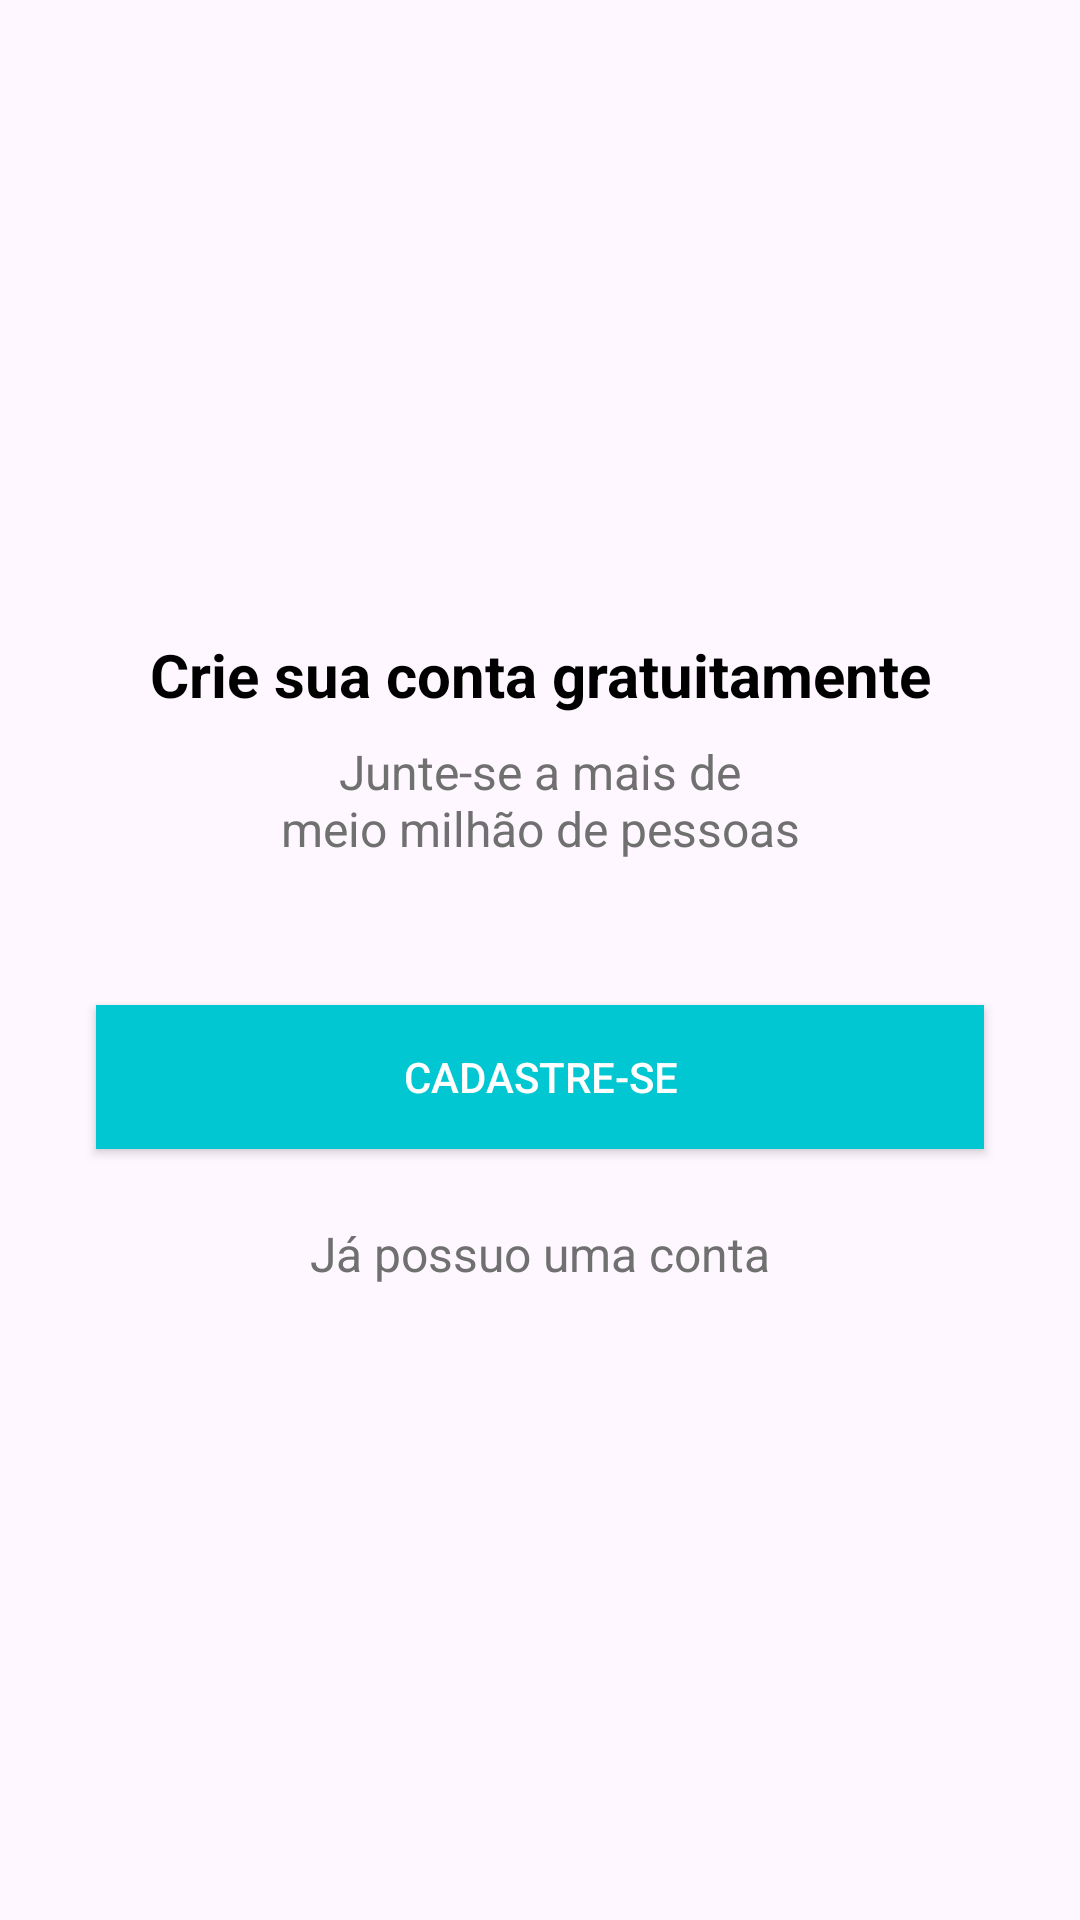

Write the Android layout XML for this screen, with the resource values it uses.
<!-- AndroidManifest.xml: application theme Theme.OrganizzeClone -->
<!-- res/layout/intro_cadastro.xml -->
<?xml version="1.0" encoding="utf-8"?>
<androidx.constraintlayout.widget.ConstraintLayout xmlns:android="http://schemas.android.com/apk/res/android"
    xmlns:app="http://schemas.android.com/apk/res-auto"
    xmlns:tools="http://schemas.android.com/tools"
    android:layout_width="match_parent"
    android:layout_height="match_parent">

    <TextView
        android:id="@+id/textView3"
        android:layout_width="wrap_content"
        android:layout_height="wrap_content"
        android:layout_marginBottom="8dp"
        android:text="@string/titulo_cadastro"
        android:textAlignment="center"
        android:textColor="@color/black"
        android:textSize="20sp"
        android:textStyle="bold"
        app:layout_constraintBottom_toTopOf="@+id/textView4"
        app:layout_constraintEnd_toEndOf="parent"
        app:layout_constraintStart_toStartOf="parent"
        app:layout_constraintTop_toTopOf="parent"
        app:layout_constraintVertical_chainStyle="packed" />

    <TextView
        android:id="@+id/textView4"
        android:layout_width="wrap_content"
        android:layout_height="wrap_content"
        android:text="@string/desc_cadastro"
        android:textAlignment="center"
        android:textColor="@color/dark_gray"
        android:textSize="16sp"
        app:layout_constraintBottom_toTopOf="@+id/button"
        app:layout_constraintEnd_toEndOf="parent"
        app:layout_constraintStart_toStartOf="parent"
        app:layout_constraintTop_toBottomOf="@+id/textView3" />

    <Button
        android:id="@+id/button"
        android:layout_width="0dp"
        android:layout_height="wrap_content"
        android:layout_marginStart="32dp"
        android:layout_marginTop="48dp"
        android:layout_marginEnd="32dp"
        android:layout_marginBottom="24dp"
        android:background="@color/colorPrimary"
        android:textColor="@color/white"
        android:onClick="buttonCadastro"
        android:text="@string/botao_cadastro"
        app:layout_constraintBottom_toTopOf="@+id/textView5"
        app:layout_constraintEnd_toEndOf="parent"
        app:layout_constraintStart_toStartOf="parent"
        app:layout_constraintTop_toBottomOf="@+id/textView4" />

    <TextView
        android:id="@+id/textView5"
        android:layout_width="wrap_content"
        android:layout_height="wrap_content"
        android:onClick="buttonEntrar"
        android:text="@string/tenhoconta_cadastro"
        android:textColor="@color/dark_gray"
        android:textSize="16sp"
        app:layout_constraintBottom_toBottomOf="parent"
        app:layout_constraintEnd_toEndOf="parent"
        app:layout_constraintStart_toStartOf="parent"
        app:layout_constraintTop_toBottomOf="@+id/button" />
</androidx.constraintlayout.widget.ConstraintLayout>
<!-- resources referenced by this layout -->
<resources>
  <color name="black">#FF000000</color>
  <color name="colorPrimary">#01C7D2</color>
  <color name="dark_gray">#707070</color>
  <color name="white">#FFFFFFFF</color>
  <string name="botao_cadastro">CADASTRE-SE</string>
  <string name="desc_cadastro">Junte-se a mais de\nmeio milhão de pessoas</string>
  <string name="tenhoconta_cadastro">Já possuo uma conta</string>
  <string name="titulo_cadastro">Crie sua conta gratuitamente</string>
  <style parent="Base.Theme.OrganizzeClone" name="Theme.OrganizzeClone" />
  <style parent="Theme.Material3.DayNight.NoActionBar" name="Base.Theme.OrganizzeClone">
      
      
      <item name="colorPrimary">@color/colorPrimary</item>
      <item name="colorPrimaryDark">@color/colorPrimaryDark</item>
      <item name="colorAccent">@color/colorAccent</item>
      <item name="titleTextColor">@color/white</item>
      <item name="actionBarStyle">@style/AppTheme.ActionBar</item>
      <item name="windowActionBar">true</item>
      <item name="windowNoTitle">false</item>
  </style>
  <color name="colorPrimaryDark">#00B2BC</color>
  <color name="colorAccent">#FF706A</color>
  <style parent="Widget.AppCompat.Light.ActionBar" name="AppTheme.ActionBar">
      <item name="background">@color/colorPrimary</item>
      <item name="android:height">150dp</item>
      <item name="height">60dp</item>
  </style>
</resources>
